Run: headless pygame with SDL's dummy video driver; simulated clock (each Clock.tick advances the game by its frame time, no real sleeping); random seed 0; keys injected as events and as key.get_pressed() state; no mouse input; restart key R tapped at the start of phases 3 and 4.
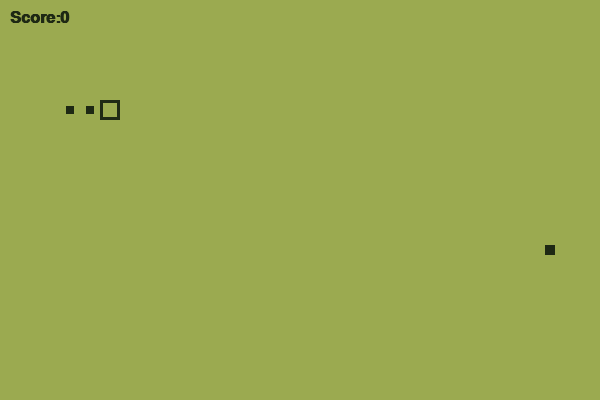
Frame 1 of 4 · flips 1–60 · no input
Frame 2 of 4 · flips 61–180 · tapped SPACE, RETURN · held RIGHT (→), D · screen unchanged from frame 1, image omitted
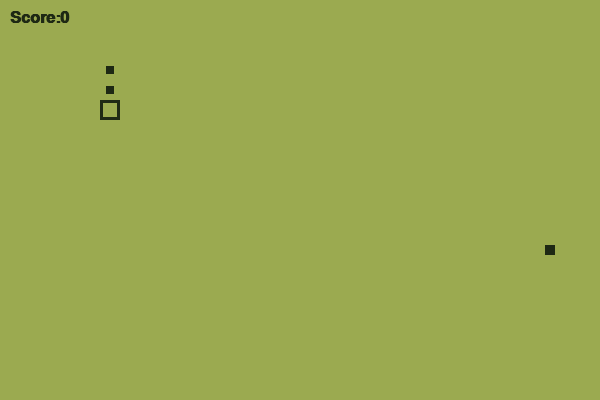
Frame 3 of 4 · flips 181–300 · tapped R · held DOWN (↓), S
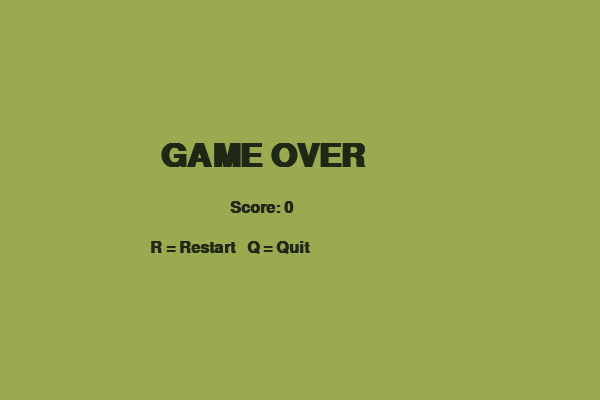
Frame 4 of 4 · flips 301–420 · tapped R · held LEFT (←), A, UP (↑), W

The pygame program that drew these frames:

import pygame
import random
import math
import sys

# ---------------- SETUP ----------------
pygame.init()

WIDTH, HEIGHT = 600, 400
BLOCK = 20
screen = pygame.display.set_mode((WIDTH, HEIGHT))
pygame.display.set_caption("Nokia Snake")

clock = pygame.time.Clock()

# Nokia-style colors
BG = (155, 170, 80)
DARK = (30, 40, 20)

font = pygame.font.SysFont("Courier", 24, bold=True)
big_font = pygame.font.SysFont("Courier", 48, bold=True)

# ---------------- FUNCTIONS ----------------
def new_game():
    snake = [(100, 100), (80, 100), (60, 100)]
    direction = (BLOCK, 0)
    fruit = (
        random.randrange(0, WIDTH, BLOCK),
        random.randrange(0, HEIGHT, BLOCK)
    )
    return snake, direction, fruit, 0, False

def draw_snake(snake, direction, mouth_open):
    for i, (x, y) in enumerate(snake):
        if i == 0:
            # Head
            pygame.draw.rect(screen, DARK, (x, y, BLOCK, BLOCK), 3)

            if mouth_open:
                dx, dy = direction
                mx = x + BLOCK//2 + dx//2
                my = y + BLOCK//2 + dy//2
                pygame.draw.line(
                    screen, DARK,
                    (x + BLOCK//2, y + BLOCK//2),
                    (mx, my),
                    3
                )
        else:
            # Body dots
            pygame.draw.rect(screen, DARK, (x+6, y+6, 8, 8))

def distance(a, b):
    return math.hypot(a[0] - b[0], a[1] - b[1])

def game_over_screen(score):
    text = big_font.render("GAME OVER", True, DARK)
    restart = font.render("R = Restart   Q = Quit", True, DARK)
    score_text = font.render(f"Score: {score}", True, DARK)

    screen.blit(text, (WIDTH//2 - 140, HEIGHT//2 - 60))
    screen.blit(score_text, (WIDTH//2 - 70, HEIGHT//2))
    screen.blit(restart, (WIDTH//2 - 150, HEIGHT//2 + 40))
    pygame.display.update()

# ---------------- GAME INIT ----------------
snake, direction, fruit, score, grow = new_game()
game_over = False

# ---------------- GAME LOOP ----------------
running = True
while running:
    screen.fill(BG)

    for event in pygame.event.get():
        if event.type == pygame.QUIT:
            pygame.quit()
            sys.exit()

        if event.type == pygame.KEYDOWN:
            if not game_over:
                if event.key == pygame.K_UP and direction != (0, BLOCK):
                    direction = (0, -BLOCK)
                if event.key == pygame.K_DOWN and direction != (0, -BLOCK):
                    direction = (0, BLOCK)
                if event.key == pygame.K_LEFT and direction != (BLOCK, 0):
                    direction = (-BLOCK, 0)
                if event.key == pygame.K_RIGHT and direction != (-BLOCK, 0):
                    direction = (BLOCK, 0)
            else:
                if event.key == pygame.K_r:
                    snake, direction, fruit, score, grow = new_game()
                    game_over = False
                if event.key == pygame.K_q:
                    pygame.quit()
                    sys.exit()

    if not game_over:
        # Move snake (wrap walls)
        hx = (snake[0][0] + direction[0]) % WIDTH
        hy = (snake[0][1] + direction[1]) % HEIGHT
        new_head = (hx, hy)

        # Self collision
        if new_head in snake:
            game_over = True

        snake.insert(0, new_head)
        if not grow:
            snake.pop()
        grow = False

        # Eat fruit
        if new_head == fruit:
            score += 1
            grow = True
            fruit = (
                random.randrange(0, WIDTH, BLOCK),
                random.randrange(0, HEIGHT, BLOCK)
            )

        # Mouth opens when close
        mouth_open = distance(new_head, fruit) < 40

        # Draw fruit (pixel style)
        pygame.draw.rect(screen, DARK, (fruit[0]+5, fruit[1]+5, 10, 10))

        # Draw snake
        draw_snake(snake, direction, mouth_open)

        # Draw score (top-left)
        score_text = font.render(f"Score:{score}", True, DARK)
        screen.blit(score_text, (10, 10))

    else:
        game_over_screen(score)

    pygame.display.update()
    clock.tick(10)

pygame.quit()
